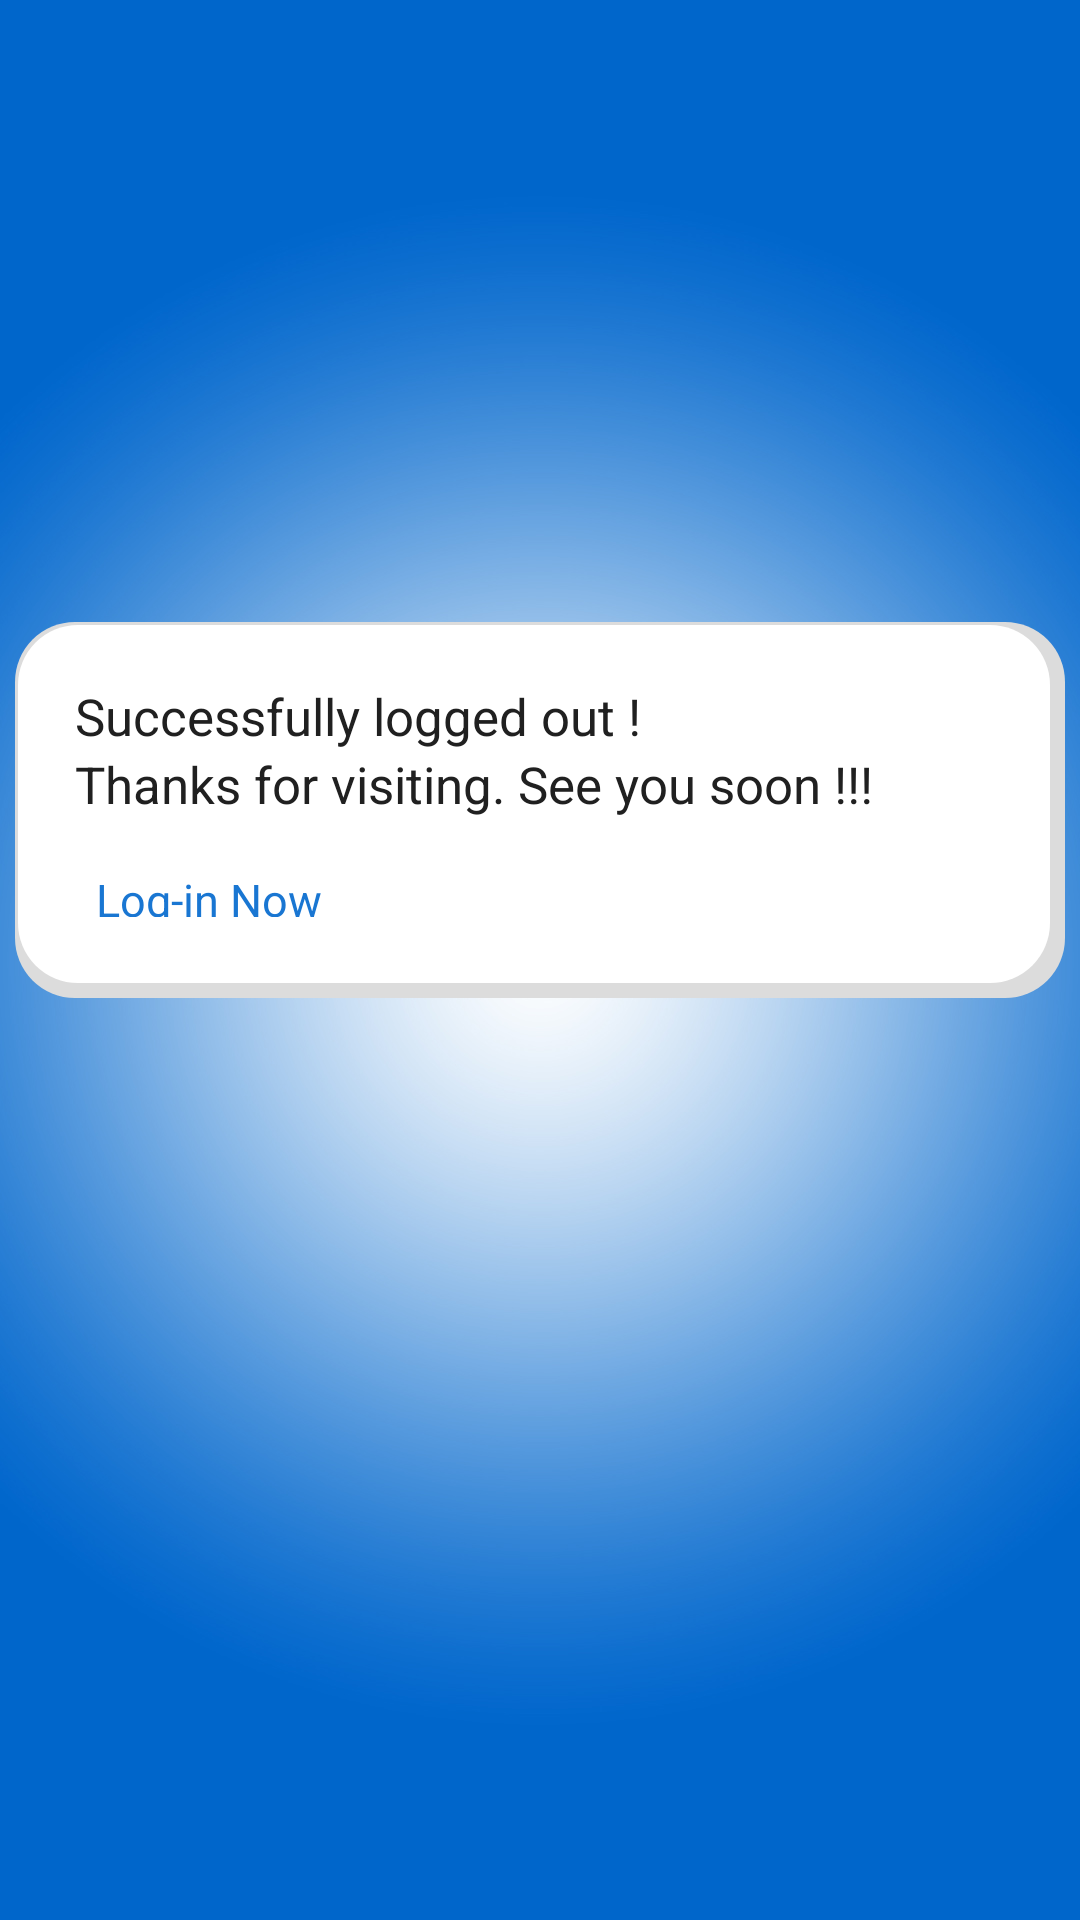

Write the Android layout XML for this screen, with the resource values it uses.
<!-- AndroidManifest.xml: application theme AppTheme -->
<!-- res/layout/activity_logout_message.xml -->
<?xml version="1.0" encoding="utf-8"?>
<LinearLayout xmlns:android="http://schemas.android.com/apk/res/android"
    xmlns:app="http://schemas.android.com/apk/res-auto"
    xmlns:tools="http://schemas.android.com/tools"
    android:layout_width="match_parent"
    android:layout_height="match_parent"
    android:background="@drawable/bbbb1"
    android:orientation="vertical"
    android:gravity="center"
    tools:context=".ForgotPasswordMessage">




    <LinearLayout
        android:layout_width="350dp"
        android:layout_height="wrap_content"
        android:background="@drawable/shadowss"
        android:padding="20dp"
        android:layout_marginLeft="10dp"
        android:layout_marginRight="10dp"
        android:layout_gravity="center"
        android:orientation="vertical"
        android:layout_marginTop="-100dp">
        <TextView
            android:layout_width="wrap_content"
            android:layout_height="wrap_content"
            android:text="Successfully logged out !"
            android:textSize="17dp"
            android:textColor="@color/colorPrimary"
            >

        </TextView>
        <TextView
            android:layout_width="wrap_content"
            android:layout_height="wrap_content"
            android:text="Thanks for visiting. See you soon !!!"
            android:textSize="17dp"
            android:textColor="@color/colorPrimary"
            >

        </TextView>



        <TextView
            android:id="@+id/forgot_pass_login"
            android:layout_width="wrap_content"
            android:layout_height="30dp"
            android:text="Log-in Now"
            android:gravity="center"
            android:textSize="15dp"
            android:layout_marginTop="10dp"
            android:padding="7dp"
            android:background="@drawable/ripple_effect"
            android:textColor="#1976D2"></TextView>

    </LinearLayout>


</LinearLayout>
<!-- resources referenced by this layout -->
<resources>
  <color name="colorPrimary">#202020</color>
  <!-- drawable bbbb1: jpg bitmap (drawable, 186456 bytes) -->
  <!-- drawable ripple_effect (drawable) -->
  <?xml version="1.0" encoding="utf-8"?>
  <ripple xmlns:android="http://schemas.android.com/apk/res/android"
      android:color="?android:colorControlHighlight" >
  
          <item android:right="1dp" android:left="1dp" android:bottom="1dp" android:top="1dp">
            <shape
              android:shape="rectangle">
              <solid android:color="@color/background_color"/>
              <corners android:radius="100dp"/>
            </shape>
          </item>
  </ripple>
  <!-- drawable shadowss (drawable) -->
  <?xml version="1.0" encoding="utf-8"?>
  <layer-list xmlns:android="http://schemas.android.com/apk/res/android">
      <item >
          <shape
              android:shape="rectangle">
              <solid android:color="#DCDCDC"  />
              <corners android:radius="20dp" />
          </shape>
      </item>
      <item android:right="5dp" android:left="1dp" android:bottom="5dp" android:top="1dp">
          <shape
              android:shape="rectangle">
              <solid android:color="@color/background_color"/>
              <corners android:radius="20dp"/>
          </shape>
      </item>
  </layer-list>
  <style name="AppTheme" parent="Theme.AppCompat.Light">
          
          <item name="colorPrimary">@color/colorPrimary</item>
          <item name="colorPrimaryDark">@color/colorPrimaryDark</item>
          <item name="colorAccent">@color/colorAccent</item>
          <item name="buttonStyle">@style/BlueButton</item>
  
      </style>
  <color name="background_color">#fff</color>
  <color name="colorPrimaryDark">#00574B</color>
  <color name="colorAccent">#1e88e5</color>
  <style name="BlueButton" parent="Widget.AppCompat.Button">
          <item name="android:background">@drawable/button_selector</item>
          <item name="android:textColor">@color/colorLinks</item>
          <item name="android:paddingLeft">24dp</item>
          <item name="android:paddingRight">24dp</item>
      </style>
  <!-- drawable button_selector (drawable) -->
  <?xml version="1.0" encoding="utf-8"?>
  <selector xmlns:android="http://schemas.android.com/apk/res/android">
      <item android:drawable="@drawable/button_gradiant2" android:state_pressed="true" />
  
      <item android:drawable="@drawable/button_gradiant1" />
  </selector>
  <color name="colorLinks">#fff</color>
  <!-- drawable button_gradiant2 (drawable) -->
  <?xml version="1.0" encoding="utf-8"?>
  <shape xmlns:android="http://schemas.android.com/apk/res/android"
      android:shape="rectangle">
  
      <corners android:radius="100dp" />
      <gradient
          android:angle="270"
          android:endColor="@color/colorAccentLight"
          android:centerColor="@color/colorAccent"
          android:startColor="@color/colorAccent" />
  
  </shape>
  <!-- drawable button_gradiant1 (drawable) -->
  <?xml version="1.0" encoding="utf-8"?>
  <shape xmlns:android="http://schemas.android.com/apk/res/android"
      android:shape="rectangle">
  
      <corners android:radius="100dp" />
      <gradient
          android:angle="90"
          android:endColor="@color/colorAccentLight"
          android:centerColor="@color/colorAccent"
          android:startColor="@color/colorAccent" />
  
  </shape>
  <color name="colorAccentLight">#6ab7ff</color>
</resources>
